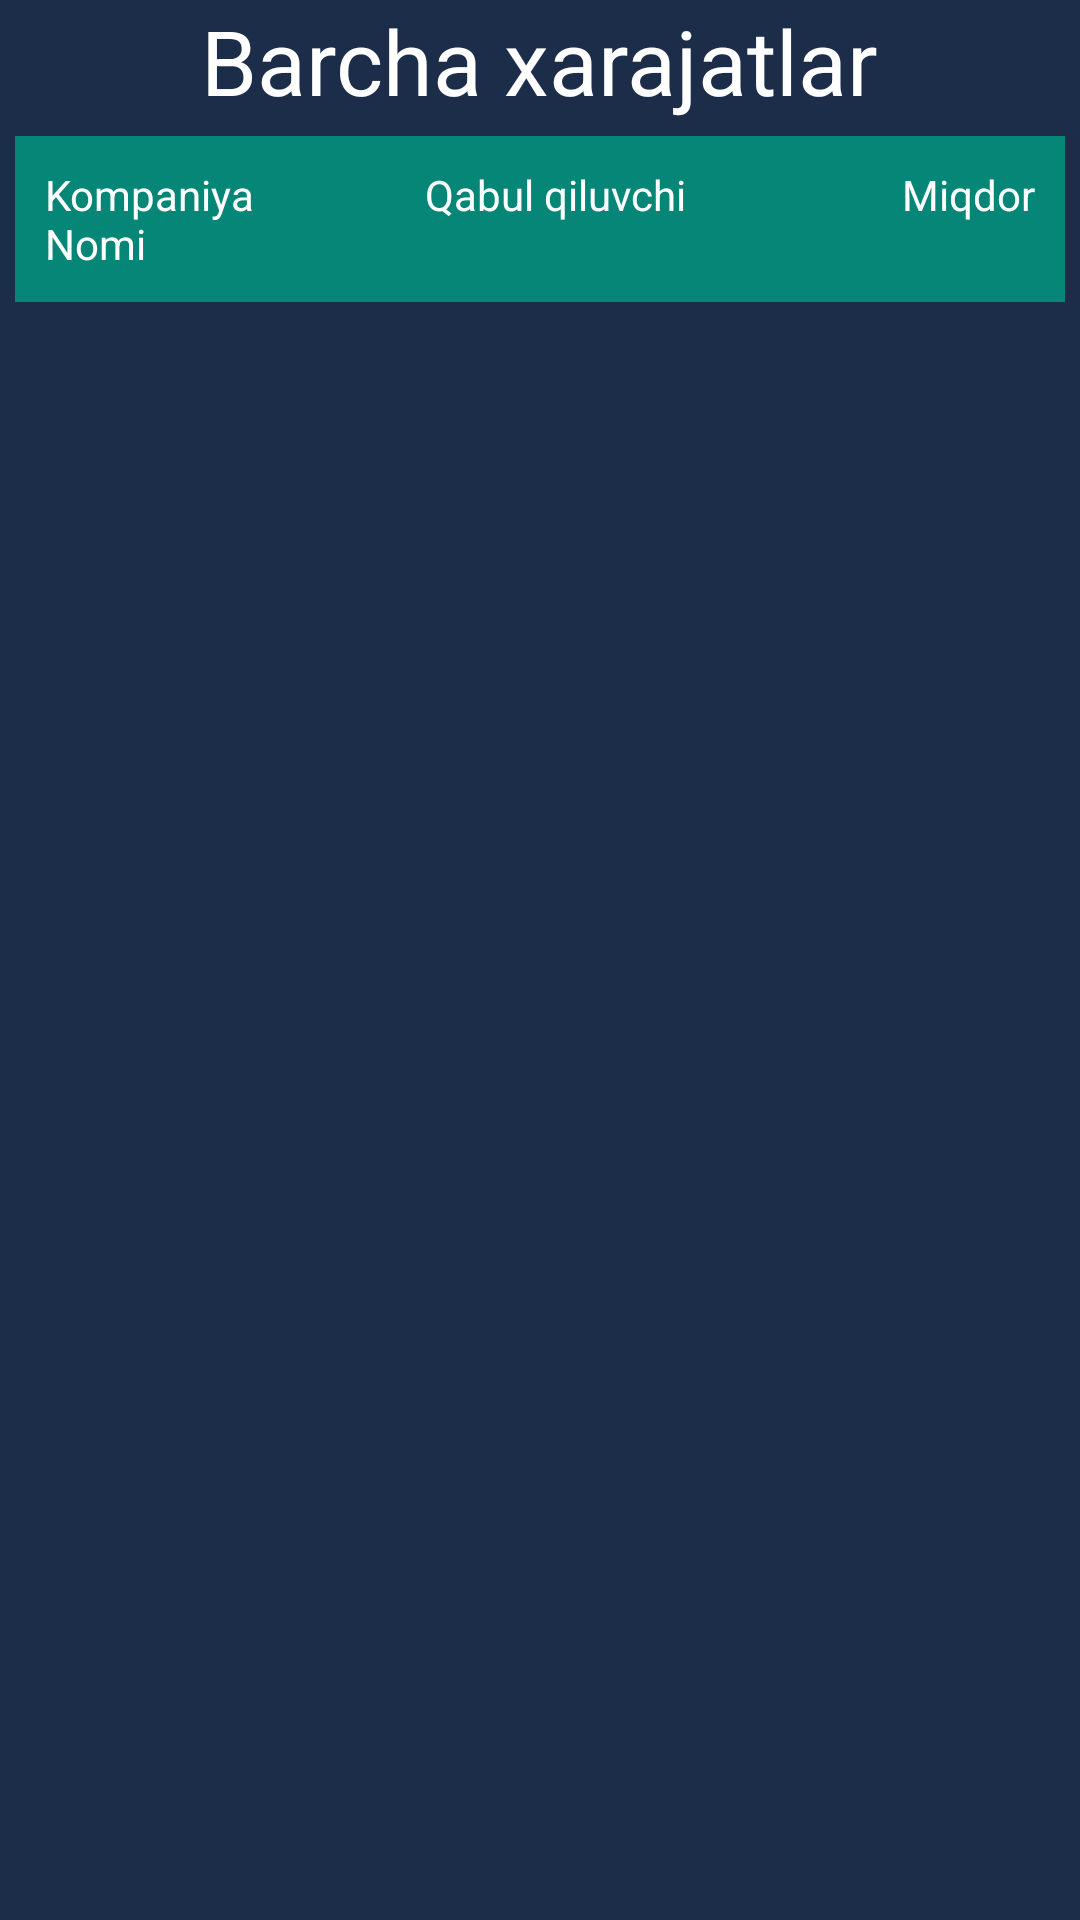

The Android layout XML behind this screen, and the referenced resources:
<!-- AndroidManifest.xml: application theme Theme.XarajatlarHisobi -->
<!-- res/layout/activity_object_minus.xml -->
<?xml version="1.0" encoding="utf-8"?>
<androidx.constraintlayout.widget.ConstraintLayout xmlns:android="http://schemas.android.com/apk/res/android"
    xmlns:app="http://schemas.android.com/apk/res-auto"
    xmlns:tools="http://schemas.android.com/tools"
    android:layout_width="match_parent"
    android:layout_height="match_parent"
    android:background="@color/greyOne"
    tools:context=".ObjectMinusActivity">

    <RelativeLayout
        android:layout_width="match_parent"
        android:layout_height="match_parent">



        <androidx.constraintlayout.widget.ConstraintLayout
            android:layout_width="match_parent"
            android:layout_height="match_parent">

            <TextView
                android:id="@+id/textStatistika"
                android:layout_width="wrap_content"
                android:layout_height="wrap_content"
                android:text="Barcha xarajatlar"
                android:textColor="@color/white"
                android:textSize="30sp"
                app:layout_constraintBottom_toTopOf="@id/tabLayout"
                app:layout_constraintLeft_toLeftOf="parent"
                app:layout_constraintRight_toRightOf="parent"
                app:layout_constraintTop_toTopOf="parent" />


            <RelativeLayout
                android:id="@+id/tabLayout"
                android:layout_width="wrap_content"
                android:layout_height="wrap_content"
                app:layout_constraintBottom_toTopOf="@id/rv"
                app:layout_constraintLeft_toLeftOf="parent"
                app:layout_constraintRight_toRightOf="parent"
                app:layout_constraintTop_toBottomOf="@id/textStatistika">

                <TableLayout
                    android:layout_width="match_parent"
                    android:layout_height="wrap_content"
                    android:layout_margin="5dp"
                    android:background="@color/white">

                    <TableRow android:background="#058676">

                        <TextView
                            android:id="@+id/textOne"
                            android:layout_width="0dp"
                            android:layout_height="wrap_content"
                            android:layout_weight="4"
                            android:gravity="left|center"
                            android:padding="10dp"
                            android:text="Kompaniya Nomi"
                            android:textColor="@color/white" />

                        <TextView
                            android:id="@+id/textTwo"
                            android:layout_width="0dp"
                            android:layout_height="wrap_content"
                            android:layout_weight="4"
                            android:gravity="center|right"
                            android:padding="10dp"
                            android:text="Qabul qiluvchi"
                            android:textColor="@color/white" />

                        <TextView
                            android:id="@+id/textThree"
                            android:layout_width="0dp"
                            android:layout_height="wrap_content"
                            android:layout_weight="4"
                            android:gravity="center|right"
                            android:padding="10dp"
                            android:text="Miqdor"
                            android:textColor="@color/white" />

                    </TableRow>

                </TableLayout>


            </RelativeLayout>


            <androidx.recyclerview.widget.RecyclerView
                android:id="@+id/rv"
                android:layout_width="0dp"
                android:layout_height="0dp"
                app:layoutManager="androidx.recyclerview.widget.LinearLayoutManager"
                app:layout_constraintBottom_toBottomOf="parent"
                app:layout_constraintLeft_toLeftOf="parent"
                app:layout_constraintRight_toRightOf="parent"
                app:layout_constraintTop_toBottomOf="@id/tabLayout"
                tools:listitem="@layout/rv_two_item" />


        </androidx.constraintlayout.widget.ConstraintLayout>

    </RelativeLayout>


</androidx.constraintlayout.widget.ConstraintLayout>
<!-- res/layout/rv_two_item.xml (included above) -->
<?xml version="1.0" encoding="utf-8"?>
<LinearLayout xmlns:android="http://schemas.android.com/apk/res/android"
    android:layout_width="match_parent"
    android:layout_height="wrap_content"
    android:layout_margin="5dp"
    android:background="@color/greyOne"
    android:orientation="vertical"
    android:padding="8dp">

    <LinearLayout
        android:layout_width="match_parent"
        android:layout_height="match_parent"
        android:layout_weight="1"
        android:orientation="horizontal">

        <TextView
            android:id="@+id/objectNameTwo"
            android:layout_width="match_parent"
            android:layout_height="match_parent"
            android:layout_weight="1"
            android:gravity="left"
            android:maxLines="1"
            android:text="@string/app_name"
            android:textColor="@color/white"
            android:textSize="20sp" />

        <TextView
            android:id="@+id/productPriceTwo"
            android:layout_width="match_parent"
            android:layout_height="match_parent"
            android:layout_weight="1"
            android:gravity="right"
            android:maxLines="1"
            android:text="@string/app_name"
            android:textColor="@color/white"
            android:textSize="20sp" />

    </LinearLayout>


</LinearLayout>
<!-- resources referenced by this layout -->
<resources>
  <color name="greyOne">#1C2D4A</color>
  <color name="white">#FFFFFFFF</color>
  <string name="app_name">Xarajatlar hisobi</string>
  <style name="Theme.XarajatlarHisobi" parent="Theme.MaterialComponents.Light.DarkActionBar.Bridge">
          
          <item name="colorPrimary">@color/dark_grey</item>
          <item name="colorPrimaryVariant">@color/dark_grey</item>
          <item name="colorOnPrimary">@color/white</item>
          
          <item name="colorSecondary">@color/dark_grey</item>
          <item name="colorSecondaryVariant">@color/dark_grey</item>
          <item name="colorOnSecondary">@color/black</item>
          
          <item name="android:statusBarColor" tools:targetApi="l">?attr/colorPrimaryVariant</item>
          
      </style>
  <color name="dark_grey">#0D1623</color>
  <color name="black">#FF000000</color>
</resources>
